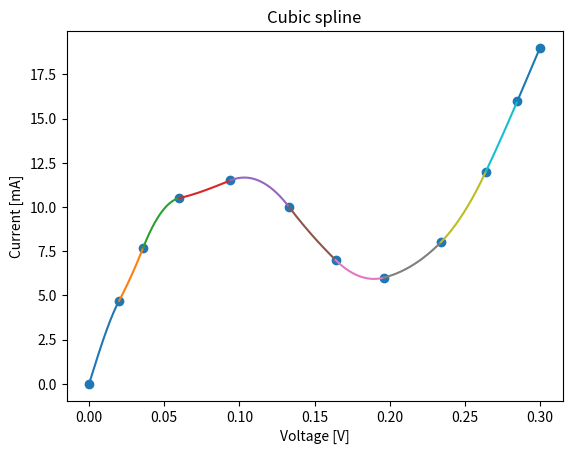

Source code (Python):
import matplotlib.pyplot as plt
import numpy as np
from numpy.linalg import inv, solve

x =     [0.0, 0.02, 0.036, 0.06, 0.094, 0.133, 0.164, 0.196, 0.234, 0.264, 0.285, 0.3]
y_data= [0.0, 4.7,  7.7,   10.5, 11.5,  10.0,  7.0,   6.0,   8.0,   12.0,  16.0,  19.0]

A = np.zeros((4*(len(x)-1), 4*(len(x)-1)))

last_pos = [0,0]


def lu_decomposition(A):
    n = A.shape[0]
    L = np.zeros((n, n))
    U = np.copy(A)
    P = np.eye(n)

    for i in range(n):

        max_index = np.argmax(np.abs(U[i:n, i])) + i
        if i != max_index:
            U[[i, max_index]] = U[[max_index, i]]
            P[[i, max_index]] = P[[max_index, i]]
            if i > 0:
                L[[i, max_index], :i] = L[[max_index, i], :i]

        L[i, i] = 1

        for j in range(i + 1, n):
            L[j, i] = U[j, i] / U[i, i]
            U[j, i:] -= L[j, i] * U[i, i:]

    return P, L, U


def forward_substitution(L, b):
    n = L.shape[0]
    y = np.zeros(n)
    for i in range(n):
        y[i] = (b[i] - np.dot(L[i, :i], y[:i])) / L[i, i]
    return y


def backward_substitution(U, y):
    n = U.shape[0]
    x = np.zeros(n)
    for i in reversed(range(n)):
        x[i] = (y[i] - np.dot(U[i, i + 1:], x[i + 1:])) / U[i, i]
    return x


def invert_matrix(A):
    n = A.shape[0]
    P, L, U = lu_decomposition(A)
    inv_A = np.zeros((n, n))

    I = np.eye(n)
    for i in range(n):
        e = I[:, i]
        y = forward_substitution(L, np.dot(P, e))
        inv_A[:, i] = backward_substitution(U, y)

    return inv_A
def evaluate1(x):
    return x*x*x, x*x, x, 1

def evaluate2(x):
    return 3*x*x, 2*x, 1, -3*x*x, -2*x, -1,

def evaluate3(x):
    return 6*x, 2, -6*x, -2

for i in range(len(x)):
    #print(evaluate1(x[i]))
    if (i == 0):
        A[i][i], A[i][i + 1], A[i][i + 2], A[i][i+3] = evaluate1(x[i])
        last_pos = [0, 3]

    elif i == (len(x)-1):
        A[last_pos[0] + 1][last_pos[1] - 3], A[last_pos[0] + 1][last_pos[1] - 2], A[last_pos[0] + 1][last_pos[1]-1], A[last_pos[0] + 1][last_pos[1]] = evaluate1(x[i])
        last_pos[0]+=1
        pass

    else:

        A[last_pos[0]+1][last_pos[1]-3], A[last_pos[0]+1][last_pos[1]-2], A[last_pos[0]+1][last_pos[1]-1], A[last_pos[0]+1][last_pos[1]] = evaluate1(x[i])
        A[last_pos[0]+2][last_pos[1] + 1], A[last_pos[0]+2][last_pos[1]+2], A[last_pos[0]+2][last_pos[1]+3], A[last_pos[0]+2][last_pos[1]+4] = evaluate1(x[i])
        last_pos[0]+=2
        last_pos[1]+=4
    print(i)
    print(A)
#pozycja startowa do etapu drugiego
last_pos[0]+=1
last_pos[1]=0

for i in range(2, len(x)):
    A[last_pos[0]][last_pos[1]], A[last_pos[0]][last_pos[1]+1], A[last_pos[0]][last_pos[1]+2], A[last_pos[0]][last_pos[1]+4], A[last_pos[0]][last_pos[1]+5], A[last_pos[0]][last_pos[1]+6] = evaluate2(x[i-1])
    last_pos[1] += 4
    last_pos[0]+=1

#etap 3

last_pos[1]=0

for i in range(2, len(x)):
    A[last_pos[0]][last_pos[1]], A[last_pos[0]][last_pos[1] + 1], A[last_pos[0]][last_pos[1] + 3], A[last_pos[0]][last_pos[1] + 4] = evaluate3(x[i - 1])
    last_pos[0] += 1
    last_pos[1] += 4

#etap 4
ll = (4*(len(x)-1))-1

A[ll-1][0] = 6*x[0]
A[ll-1][1] = 2

A[ll][ll-3] = -6*x[len(x)-1]
A[ll][ll-2] = -2

rows = 4*(len(x)-1)
y = np.zeros((rows, 1))
last_index = 0
for i in range(len(y_data)):
    if (last_index == 0):
        y[i][0] = y_data[i]
        last_index+=1
    elif (i == len(y_data)-1):
        y[last_index][0] = y_data[i]
    else:
        y[last_index][0] = y_data[i]
        y[last_index+1][0] = y_data[i]
        last_index+=2
print(A)





Ainv = invert_matrix(A)




solutions = np.dot(Ainv, y)

print(solutions)

x_lines = []
y_lines = []

for i in range(len(x)-1):
    print(i)
    x_line = np.linspace(x[i], x[i+1], 1000)
    x_lines.append(x_line)
    #print(solutions[3*i][0],solutions[3*i + 1][0],solutions[3*i + 2][0])
    y_lines.append(solutions[4*i][0]*x_line*x_line*x_line + solutions[4*i + 1][0]*x_line*x_line + solutions[4*i + 2][0]*x_line + solutions[4*i+3][0])

for i in range(len(x_lines)):
    plt.plot(x_lines[i], y_lines[i])

plt.scatter(x, y_data)

plt.xlabel("Voltage [V]")
plt.ylabel("Current [mA]")

plt.title('Cubic spline')

plt.savefig("cubic.png")
plt.show()